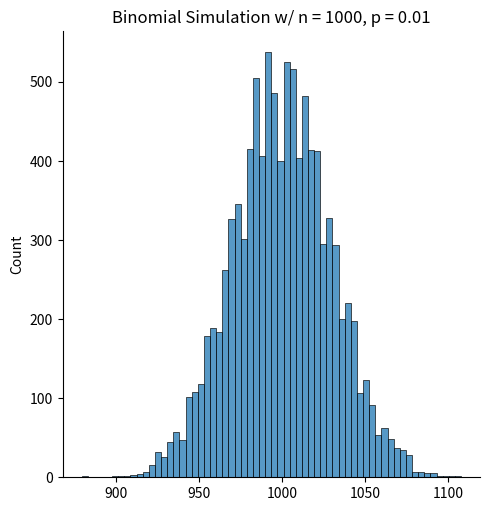

This chart was generated by the following Python code:
from numpy import random
import matplotlib.pyplot as plt
import seaborn as sns
from scipy.stats import binom
n, p = 10000, 0.1
mean, var, skew, kurt = binom.stats(n, p, moments='mvsk')
print("Mean:", mean)
print("Probability of 120:", binom.pmf(120, n, p)*100)
sns.displot(random.binomial(n=n, p=p, size=10000))
plt.title("Binomial Simulation w/ n = 1000, p = 0.01")
plt.show() 
